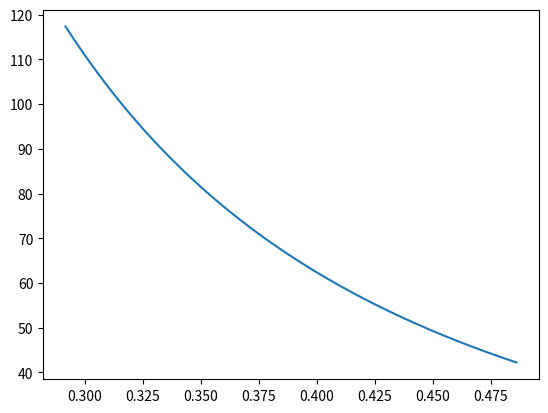
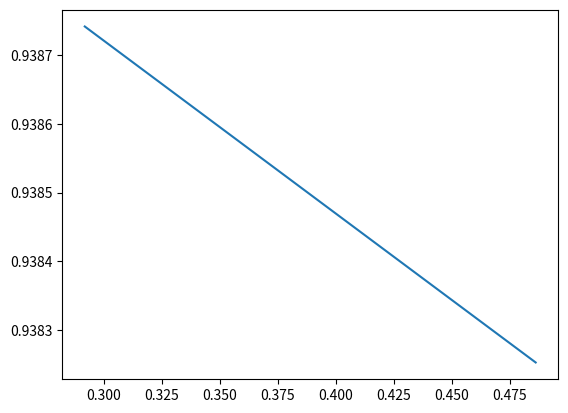
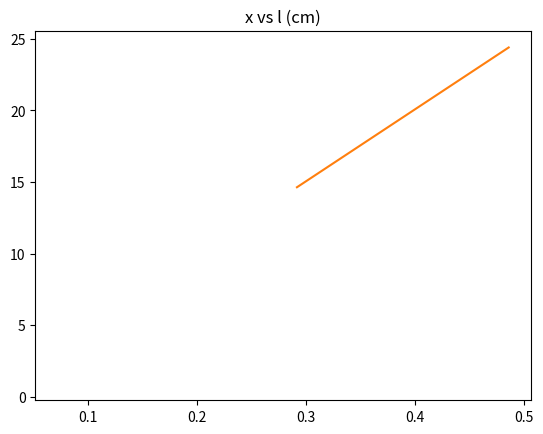
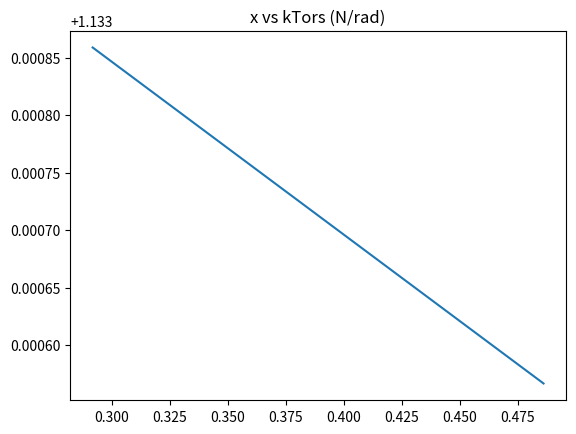
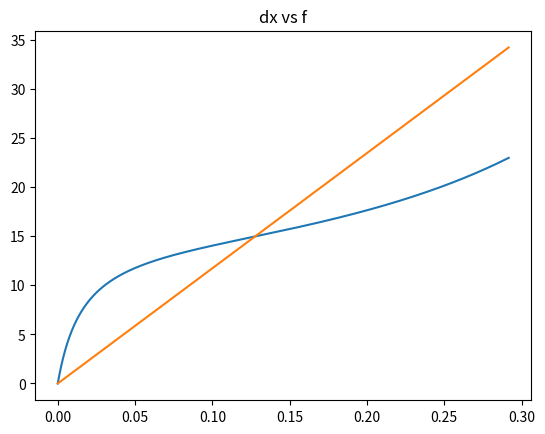
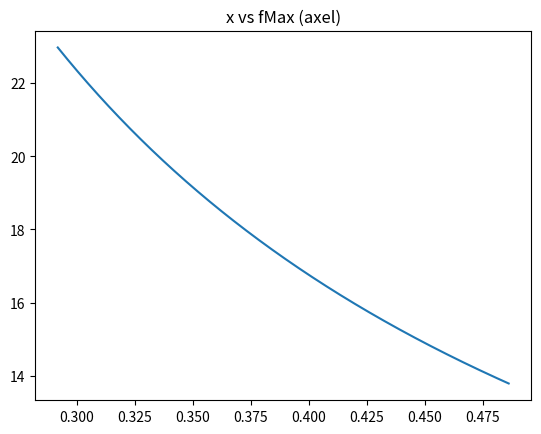
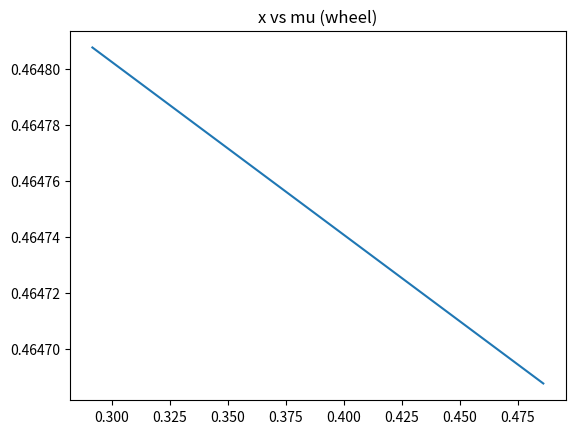

Python code for these plots, in order:
# -*- coding: utf-8 -*-
"""
Created on Thu Nov 23 17:39:44 2017

@author: Calvin
"""

from math import *;
import numpy as np;
import matplotlib.pyplot as plt;
import scipy as sp;

quality = 1000;
k = 0; # Spring constant
x = 0; # Spring dispacement
g = 9.81; # Grav const.
m = np.linspace(0.35,0.35, quality); # np.linspace(0.3,1.5, 100000); #0.4; # Mass
h = 1.5; # Height
s = 5; # Length of slope
phi = np.arcsin(h/s); # Slope
Cr = 0.002; # Rolling resistance rubber wheel
d = 2; # Flat distance to finish
rho = 1.225; # Air density
#v = 3.61663 *0.9; # Average velocity
Cw = 0.5; # Air resistance constant
Af = 0.08*0.05; # Frontal Area
mu = 0.002; # Friction coefficient in bearing
Daxel = np.linspace(0.003,0.005, quality); # Diameter of axel
Dwheel = np.linspace(0.072,0.072, quality); #0.150 # np.linspace(0.075,0.170, 10000); # Diameter of wheel
Crlager = mu*(Daxel/Dwheel); # Rolling resistance steel bearing
#x = np.linspace(0.1,0.5, 100000); #np.linspace(0.1,0.5, 100000);
x = (s+d)*(Daxel/Dwheel); # extension of spring
alpha = 170;
alpha = (alpha/360)*2*np.pi;

def avgVelocity():
    f = lambda x: np.sqrt(2*g*x);
    a = 0;
    b = h;
    avgVel = sp.integrate.quad(f, a, b)[0] / (b-a);
    return avgVel;

kv = 0.9;
v = avgVelocity()*kv;
 
def Eg(x):
    return m*g*h; # Grav. potential energy
def Erol(x):
    return Cr*m*g*np.cos(phi)*s + Cr*m*g*d; # Energy loss due to rolling resistance in wheel (one way)
def ErolLager(x):
    return Crlager*m*g*np.cos(phi)*s + Crlager*m*g*d;  # Energy loss due to rolling resistance in bearing (one way)
def Eair(x):
    return 0.5*rho*(v**2)*Cw*Af*(s+d); # Energy loss due to air resistance (one way)
def Ebear(x): 
    return 2*(mu*(m*g*h - Eair(x) - ErolLager(x) - Erol(x))); # Energy loss due to internal forces in bearing (one way)
def Elost(x):
    return (Erol(x) + Eair(x) + Ebear(x) + ErolLager(x)); # Energy lost (one way)
def solveDh(x):
    return Elost(x)/(m*g);

def ErolReturn(x, dh):
    return Cr*m*g*np.cos(phi)*((h-dh)/np.sin(phi)) + Cr*m*g*d; # Energy loss due to rolling resistance in wheel (one way)
def ErolLagerReturn(x, dh):
    return Crlager*m*g*np.cos(phi)*((h-dh)/np.sin(phi)) + Crlager*m*g*d;  # Energy loss due to rolling resistance in bearing (one way)
def EairReturn(x, dh):
    return 0.5*rho*(v**2)*Cw*Af*(((h-dh)/np.sin(phi))+d); # Energy loss due to air resistance (one way)
def EbearReturn(x, dh): 
    return 2*(mu*m*g*(h-dh)); # Energy loss due to internal forces in bearing (one way)
def ElostFull(x):
    return Elost(x) + (ErolReturn(x, solveDh(x)) + EairReturn(x, solveDh(x)) + EbearReturn(x, solveDh(x)) + ErolLagerReturn(x, solveDh(x))); # Energy lost (one way)
def solveK(x):
    return 2*(Eg(x) - Erol(x) - Eair(x) - Ebear(x) - ErolLager(x))/(x**2);
def rendement(x):
    return (Eg(x)-ElostFull(x))/Eg(x);

def main():
    print("v:", avgVelocity());
    print("x:",x[0],",", x[quality-1]);
    k = solveK(x);
    print("k:",k[0],",", k[quality-1]);
    plt.figure(1);
    plt.plot(x, k);
    plt.show();
    print("x vs k");
    plt.figure(2);
    plt.plot(x, rendement(x));
    plt.show();
    print("x vs rendement");
    plt.figure(3);
    plt.plot(Dwheel, rendement(x));
    plt.show();
    print("Dwheel vs rendement");
    print("lost in rol:     ",((Erol(x) + ErolReturn(x, solveDh(x)))/Eg(x))[0]*100,",", ((Erol(x) + ErolReturn(x, solveDh(x)))/Eg(x))[x.size-1]*100);
    print("lost in rol bear:",((ErolLager(x) + ErolLagerReturn(x, solveDh(x)))/Eg(x))[0]*100,",", ((ErolLager(x) + ErolLagerReturn(x, solveDh(x)))/Eg(x))[x.size-1]*100);
    print("lost in air:     ",((Eair(x) + EairReturn(x, solveDh(x)))/Eg(x))[0]*100,",", ((Eair(x) + EairReturn(x, solveDh(x)))/Eg(x))[x.size-1]*100);
    print("lost in bear:    ",((Ebear(x) + EbearReturn(x, solveDh(x)))/Eg(x))[0]*100,",", ((Ebear(x) + EbearReturn(x, solveDh(x)))/Eg(x))[x.size-1]*100);
    print("diff in rendement:",((rendement(x)[0]-rendement(x)[x.size-1])*-100));
    print("rendement:", rendement(x)[0]*100,",",rendement(x)[x.size-1]*100);

    l = np.sqrt((x**2)/(2*(1-np.cos(alpha))));
    e = 0.5*k*(x**2);
    kTors = (2*e)/(alpha**2);
    beta = np.linspace(alpha, 0, x.size);
    xval = 0;
    dx = np.linspace(0, x[xval], x.size);
    r = l[xval]*np.cos(beta/2);
    f = ((alpha-beta)*kTors[xval])/r;
    muWheel = f*(Daxel/Dwheel);
    f2 = k[xval]*dx;
    fMax = (alpha*kTors)/l;
    fMax2 = k*x;
    MPeak = (alpha*kTors);
    fPeakTorsionAttatchment = (alpha*kTors)/0.01;
    muWheel = (fMax*(Daxel/Dwheel)/(m*g*0.6));
    muWheel2 = (fMax2*(Daxel/Dwheel)/(m*g*0.6));
    
    print("M/2 peak:", MPeak[0]*1000/2, "Nmm,", MPeak[x.size-1]*1000/2, "Nmm/rad");
    print("M/2 per rad:", kTors[0]*1000/2, "Nmm/rad,", kTors[x.size-1]*1000/2, "Nmm/rad");
    print("M/2 per deg:",(((kTors[0]*(2*np.pi))/360)*1000/2), "Nmm/deg,", (((kTors[x.size-1]*(2*np.pi))/360)*1000/2), "Nmm/deg");

    plt.figure(3);
    plt.plot(x, l*100);
    plt.title("x vs l (cm)");
    plt.show();
    print("l:", l[0]*100 ,"cm,", l[l.size-1]*100,"cm");
    
    plt.figure(4);
    plt.plot(x, kTors);
    plt.title("x vs kTors (N/rad)");
    plt.show();
    print("kTors:", kTors[0] ,"N/rad,", kTors[kTors.size-1], "N/rad");
    
    plt.figure(5);
    plt.plot(dx, f);
    plt.plot(dx, f2);
    plt.title("dx vs f");
    plt.show();
    print("fmax for min x:                  ", f[beta.size-1], "N");
    print("fmax if reg. spring for min x:   ", f2[beta.size-1], "N");
    
    plt.figure(6);
    plt.plot(x, fMax);
    plt.title("x vs fMax (axel)");
    plt.show();
    print("f peak (axel):               ", fMax[0] ,"N,", fMax[fMax.size-1], "N");
    print("f peak (torsion attatment):  ", fPeakTorsionAttatchment[0] ,"N,", fPeakTorsionAttatchment[fPeakTorsionAttatchment.size-1], "N");
    
    plt.figure(7);
    plt.plot(x, muWheel);
    plt.title("x vs mu (wheel)");
    plt.show();
    print("mu (wheel):                  ", muWheel[0] ,",", muWheel[muWheel.size-1]);
    print("mu (wheel) if reg. spring:   ", muWheel2[0] ,",", muWheel2[muWheel2.size-1]);
    
main();